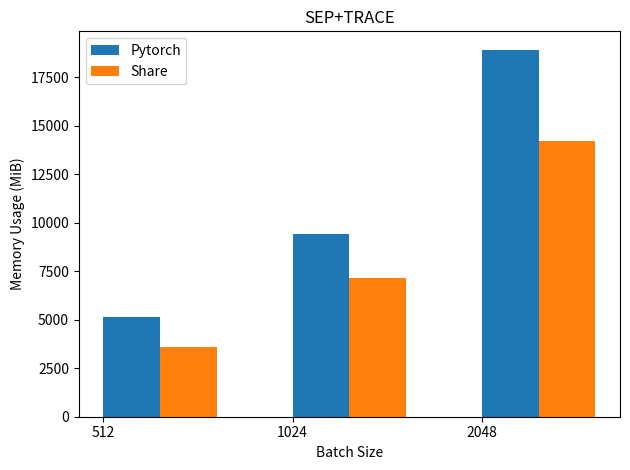

Write Python code to recreate this figure.
import matplotlib.pyplot as plt
import numpy as np

labels = ['512', '1024', '2048']
pytorch = [5146, 9438, 18928]
share = [3582, 7156, 14238]

x = np.arange(len(labels))  
width = 0.3  

fig, ax = plt.subplots()
rects1 = ax.bar(x + width/2, pytorch, width, label='Pytorch')
rects2 = ax.bar(x + 1.5*width, share, width, label='Share')

ax.set_xlabel('Batch Size')  # 设定x轴的单位为Batch Size
ax.set_ylabel('Memory Usage (MiB)')  # 设定y轴的单位为Memory Usage (MiB)
ax.set_title('SEP+TRACE')
ax.set_xticks(x)
ax.set_xticklabels(labels)
ax.legend()

fig.tight_layout()

plt.savefig('trace.png')  # 放在plt.show()之前
plt.show()